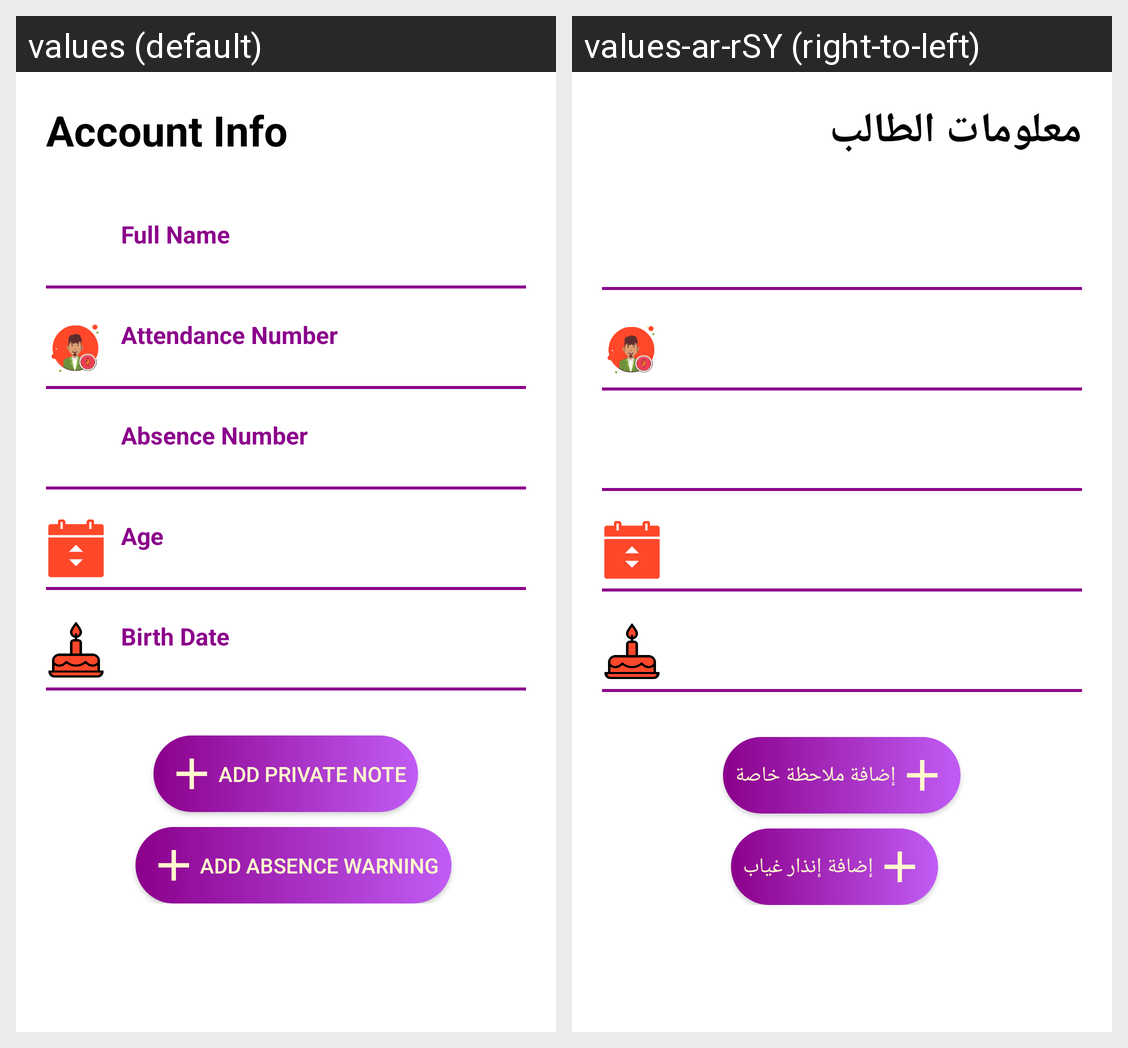

This grid shows one Android layout under two languages. Give, for every string resource on the screen, its name, the default text and each shown locale's text.
Android screen res/layout/content_profile.xml rendered under 2 locales, left to right: values (default), values-ar-rSY (right-to-left). Device: Nexus 5 (rendered at 1080×1920; each locale shown at half size, 540×960, under a caption strip naming it); theme Theme.Project2Instructor.
Strings drawn on this screen, with the default value and each locale's value (text and hints the layout hard-codes, and strings that could not be matched under every locale, appear in the picture but are not listed):

ACCOUNT_INFORMATION
  values: Account Info
  values-ar-rSY: معلومات الطالب

ADD_PRIVATE_NOTE
  values: Add Private Note
  values-ar-rSY: إضافة ملاحظة خاصة

ADD_ABSENCE_WARNING
  values: Add Absence Warning
  values-ar-rSY: إضافة إنذار غياب
